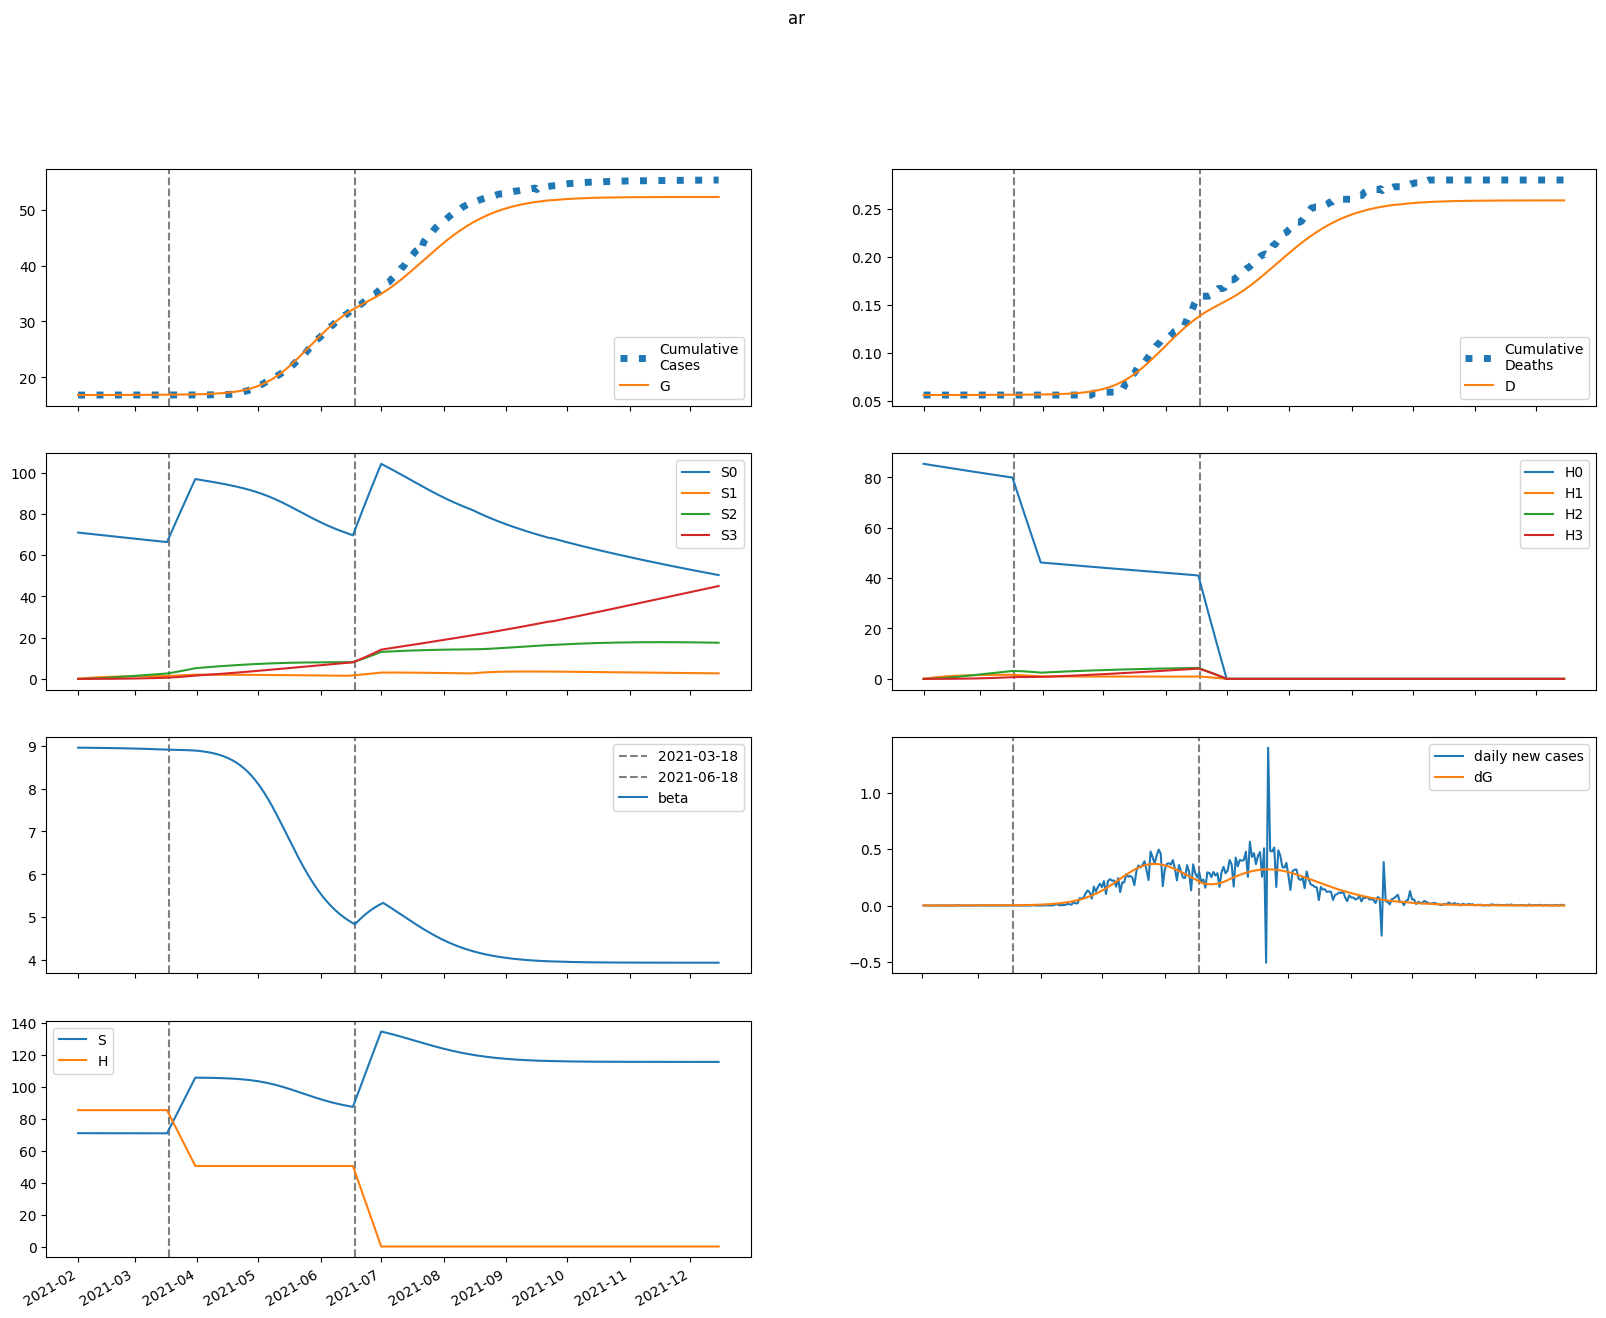

Values plotted in this chart, from the file beside it:
series, 2021-02-01, 2021-02-02, 2021-02-03, 2021-02-04, 2021-02-05, 2021-02-06, 2021-02-07, 2021-02-08, 2021-02-09, 2021-02-10, 2021-02-11, 2021-02-12, 2021-02-13, 2021-02-14, 2021-02-15, 2021-02-16, 2021-02-17, 2021-02-18, 2021-02-19, 2021-02-20, 2021-02-21, 2021-02-22, 2021-02-23
S, 70947, 70946, 70945, 70945, 70944, 70943, 70942, 70941, 70940, 70939, 70938, 70937, 70936, 70935, 70934, 70933, 70932, 70930, 70929, 70927, 70926, 70924, 70923
E, 1.691, 2.104, 2.287, 2.404, 2.506, 2.607, 2.711, 2.821, 2.935, 3.055, 3.18, 3.311, 3.446, 3.588, 3.734, 3.887, 4.045, 4.21, 4.38, 4.557, 4.741, 4.931, 5.128
I, 1.688, 1.428, 1.373, 1.385, 1.421, 1.468, 1.52, 1.578, 1.639, 1.704, 1.772, 1.844, 1.919, 1.997, 2.079, 2.164, 2.252, 2.344, 2.44, 2.539, 2.642, 2.748, 2.859
A, 0.2525, 0.2641, 0.2885, 0.3148, 0.3402, 0.3642, 0.3871, 0.4092, 0.431, 0.4526, 0.4743, 0.4962, 0.5186, 0.5414, 0.5649, 0.5891, 0.614, 0.6398, 0.6664, 0.694, 0.7226, 0.7522, 0.7829
IH, 0.0, 0.3376, 0.4524, 0.4982, 0.5232, 0.5428, 0.5618, 0.5817, 0.603, 0.6258, 0.65, 0.6756, 0.7026, 0.731, 0.7606, 0.7916, 0.8239, 0.8576, 0.8926, 0.9291, 0.9669, 1.006, 1.047
IN, 0.3376, 0.6687, 0.9414, 1.198, 1.452, 1.708, 1.969, 2.235, 2.507, 2.787, 3.074, 3.369, 3.673, 3.986, 4.309, 4.642, 4.985, 5.339, 5.705, 6.084, 6.474, 6.878, 7.295
D, 56.0, 56.0, 56, 56, 56.01, 56.01, 56.01, 56.02, 56.02, 56.02, 56.03, 56.03, 56.04, 56.04, 56.04, 56.05, 56.05, 56.06, 56.06, 56.07, 56.07, 56.08, 56.08
R, 0.0, 0.05696, 0.2914, 0.5934, 0.9285, 1.286, 1.663, 2.059, 2.475, 2.911, 3.368, 3.847, 4.349, 4.874, 5.425, 6.001, 6.604, 7.234, 7.894, 8.583, 9.303, 10.06, 10.84
G, 16828, 16828, 16829, 16829, 16830, 16831, 16831, 16832, 16833, 16833, 16834, 16835, 16836, 16837, 16837, 16838, 16839, 16840, 16841, 16842, 16844, 16845, 16846
H, 85364, 85364, 85364, 85364, 85364, 85364, 85364, 85364, 85364, 85364, 85364, 85364, 85364, 85364, 85364, 85364, 85364, 85364, 85364, 85364, 85364, 85364, 85364
S0, 70947, 70840, 70733, 70626, 70519, 70412, 70306, 70200, 70093, 69987, 69881, 69776, 69670, 69564, 69459, 69353, 69248, 69143, 69038, 68933, 68828, 68723, 68619
E0, 1.691, 2.104, 2.286, 2.401, 2.5, 2.598, 2.7, 2.805, 2.916, 3.031, 3.152, 3.278, 3.408, 3.545, 3.686, 3.833, 3.985, 4.144, 4.308, 4.478, 4.655, 4.837, 5.027
I0, 1.688, 1.428, 1.373, 1.385, 1.42, 1.466, 1.517, 1.573, 1.632, 1.695, 1.761, 1.83, 1.902, 1.978, 2.057, 2.139, 2.224, 2.312, 2.404, 2.5, 2.599, 2.702, 2.808
A0, 0.2525, 0.2641, 0.2885, 0.3148, 0.34, 0.3638, 0.3865, 0.4083, 0.4297, 0.4508, 0.472, 0.4934, 0.5151, 0.5372, 0.56, 0.5833, 0.6074, 0.6323, 0.6581, 0.6847, 0.7122, 0.7407, 0.7702
IH0, 0.0, 0.3376, 0.4524, 0.4982, 0.5232, 0.5426, 0.5613, 0.5808, 0.6016, 0.6237, 0.6472, 0.672, 0.6981, 0.7255, 0.7541, 0.784, 0.8152, 0.8476, 0.8814, 0.9164, 0.9529, 0.9907, 1.03
IN0, 0.3376, 0.6687, 0.9414, 1.198, 1.452, 1.708, 1.968, 2.234, 2.505, 2.783, 3.069, 3.362, 3.663, 3.973, 4.292, 4.621, 4.96, 5.309, 5.669, 6.041, 6.425, 6.821, 7.23
D0, 56.0, 56.0, 56, 56, 56.01, 56.01, 56.01, 56.02, 56.02, 56.02, 56.03, 56.03, 56.03, 56.04, 56.04, 56.05, 56.05, 56.06, 56.06, 56.07, 56.07, 56.08, 56.08
R0, 0.0, 0.05696, 0.2914, 0.5934, 0.9285, 1.286, 1.663, 2.059, 2.474, 2.909, 3.364, 3.841, 4.34, 4.863, 5.41, 5.981, 6.579, 7.203, 7.855, 8.537, 9.248, 9.991, 10.77
G0, 16828, 16828, 16829, 16829, 16830, 16831, 16831, 16832, 16833, 16833, 16834, 16835, 16836, 16837, 16837, 16838, 16839, 16840, 16841, 16842, 16843, 16845, 16846
H0, 85364, 85236, 85108, 84980, 84853, 84726, 84598, 84472, 84345, 84218, 84092, 83966, 83840, 83714, 83589, 83463, 83338, 83213, 83088, 82964, 82839, 82715, 82591
S1, 0.0, 106.4, 205.1, 296.5, 381.3, 459.8, 532.6, 600, 662.4, 720.2, 773.8, 823.3, 869.2, 911.6, 950.8, 987, 1021, 1052, 1080, 1106, 1131, 1153, 1174
E1, 0.0, 0.0, 0.001165, 0.00304, 0.005443, 0.008251, 0.01137, 0.01473, 0.01829, 0.02199, 0.02583, 0.02978, 0.03383, 0.03798, 0.04222, 0.04656, 0.05098, 0.0555, 0.06012, 0.06483, 0.06965, 0.07458, 0.07962
I1, 0.0, 0.0, 0.0, 0.0002858, 0.0009176, 0.001886, 0.003157, 0.004684, 0.006426, 0.008343, 0.0104, 0.01258, 0.01486, 0.01722, 0.01965, 0.02215, 0.02472, 0.02734, 0.03003, 0.03277, 0.03557, 0.03844, 0.04136
A1, 0.0, 0.0, 0.0, 4.275196110072727e-05, 0.0001458, 0.0003165, 0.0005561, 0.0008623, 0.001231, 0.001656, 0.002132, 0.002654, 0.003217, 0.003816, 0.004447, 0.005108, 0.005796, 0.006509, 0.007246, 0.008004, 0.008784, 0.009585, 0.01041
IH1, 0.0, 0.0, 0.0, 0.0, 5.716343232615141e-05, 0.0002118, 0.0004819, 0.0008695, 0.001367, 0.001961, 0.002638, 0.003384, 0.004189, 0.005041, 0.005935, 0.006863, 0.007823, 0.008809, 0.009822, 0.01086, 0.01192, 0.01301, 0.01412
IN1, 0.0, 0.0, 0.0, 0.0, 5.71630343658534e-05, 0.0002396, 0.0006122, 0.001232, 0.002145, 0.003389, 0.004992, 0.006977, 0.009359, 0.01215, 0.01536, 0.01899, 0.02306, 0.02756, 0.0325, 0.03788, 0.0437, 0.04997, 0.0567
D1, 0.0, 0.0, 0.0, 0.0, 0.0, 3.307437759555088e-07, 1.5560334649015942e-06, 4.344410725302461e-06, 9.375272329111435e-06, 1.728240460066407e-05, 2.862655218775706e-05, 4.3887549256066514e-05, 6.346808734325891e-05, 8.770336496281801e-05, 0.0001169, 0.0001512, 0.0001909, 0.0002362, 0.0002872, 0.000344, 0.0004068, 0.0004758, 0.000551
R1, 0.0, 0.0, 0.0, 0.0, 8.544959655883769e-06, 6.736992831998342e-05, 0.0002411, 0.000605, 0.001236, 0.002206, 0.003583, 0.005424, 0.007781, 0.0107, 0.01422, 0.01837, 0.02319, 0.0287, 0.03494, 0.04192, 0.04968, 0.05824, 0.06762
G1, 0.0, 0.0, 0.0, 0.0002858, 0.001032, 0.002368, 0.004393, 0.007183, 0.0108, 0.01529, 0.02068, 0.02702, 0.03433, 0.04263, 0.05195, 0.06232, 0.07374, 0.08625, 0.09987, 0.1146, 0.1305, 0.1476, 0.1659
H1, 0.0, 128, 246.8, 356.8, 458.8, 553.3, 640.9, 722, 797.1, 866.7, 931.1, 990.7, 1046, 1097, 1144, 1188, 1228, 1265, 1300, 1332, 1361, 1388, 1413
S2, 0.0, 0.0, 7.601, 22.16, 43.07, 69.8, 101.8, 138.6, 179.8, 225, 273.8, 325.8, 380.7, 438.3, 498.2, 560.1, 624, 689.4, 756.3, 824.5, 893.7, 963.8, 1035
E2, 0.0, 0.0, 0.0, 2.859521932005937e-05, 0.0001058, 0.0002477, 0.0004672, 0.000775, 0.00118, 0.001689, 0.002311, 0.003051, 0.003915, 0.00491, 0.006042, 0.007316, 0.00874, 0.01032, 0.01206, 0.01397, 0.01606, 0.01832, 0.02078
I2, 0.0, 0.0, 0.0, 0.0, 7.017411826842084e-06, 3.0175871117729995e-05, 7.889333236939236e-05, 0.000162, 0.0002874, 0.000462, 0.0006918, 0.0009822, 0.001338, 0.001763, 0.002263, 0.00284, 0.0035, 0.004245, 0.005079, 0.006007, 0.007033, 0.00816, 0.009393
A2, 0.0, 0.0, 0.0, 0.0, 1.049650460099849e-06, 4.723708603931232e-06, 1.2872080127191083e-05, 2.7450399903607567e-05, 5.0411268669261205e-05, 8.364269101104183e-05, 0.0001289, 0.000188, 0.0002624, 0.0003537, 0.0004632, 0.0005924, 0.0007425, 0.0009149, 0.001111, 0.001332, 0.001578, 0.001852, 0.002155
IH2, 0.0, 0.0, 0.0, 0.0, 0.0, 1.4034823548950764e-06, 6.728794901416854e-06, 1.9104131451962974e-05, 4.1841402115578934e-05, 7.815553426088882e-05, 0.000131, 0.0002031, 0.0002968, 0.0004143, 0.0005574, 0.0007281, 0.0009279, 0.001159, 0.001421, 0.001718, 0.002051, 0.00242, 0.002828
IN2, 0.0, 0.0, 0.0, 0.0, 0.0, 1.4034725841337089e-06, 7.411593817943182e-06, 2.3047508398647635e-05, 5.500358709780135e-05, 0.0001114, 0.0002017, 0.0003361, 0.0005261, 0.0007836, 0.001121, 0.001552, 0.00209, 0.00275, 0.003546, 0.004494, 0.005609, 0.006907, 0.008406
D2, 0.0, 0.0, 0.0, 0.0, 0.0, 0.0, 8.120454539825905e-09, 4.7052809417100305e-08, 1.5758802949838256e-07, 3.99679568859086e-07, 8.518822351682042e-07, 1.609942028416381e-06, 2.7850945951673544e-06, 4.502409886210248e-06, 6.899353606180291e-06, 1.0124628211512722e-05, 1.4337295031085332e-05, 1.9706149158012233e-05, 2.6409307590202553e-05, 3.463397009972076e-05, 4.457631616377867e-05, 5.644150694641527e-05, 7.044376717538239e-05
R2, 0.0, 0.0, 0.0, 0.0, 0.0, 2.097967111543912e-07, 1.8826902887511991e-06, 7.962510015359224e-06, 2.344473490230092e-05, 5.549987095908078e-05, 0.0001134, 0.0002086, 0.0003542, 0.0005652, 0.0008581, 0.001251, 0.001763, 0.002416, 0.003231, 0.004232, 0.005444, 0.006893, 0.008606
G2, 0.0, 0.0, 0.0, 0.0, 7.017411826842084e-06, 3.298282605675878e-05, 9.377059364977282e-05, 0.0002084, 0.0003986, 0.0006881, 0.001103, 0.00167, 0.002418, 0.003379, 0.004584, 0.006067, 0.007862, 0.01001, 0.01254, 0.0155, 0.01893, 0.02287, 0.02736
H2, 0.0, 0.0, 9.146, 26.66, 51.83, 83.98, 122.5, 166.8, 216.4, 270.8, 329.4, 392, 458.1, 527.4, 599.5, 674.1, 750.9, 829.7, 910.2, 992.2, 1076, 1160, 1245
S3, 0.0, 0.0, 0.0, 0.09049, 0.3543, 0.8671, 1.698, 2.91, 4.56, 6.701, 9.38, 12.64, 16.52, 21.05, 26.27, 32.2, 38.87, 46.29, 54.5, 63.5, 73.32, 83.96, 95.43
E3, 0.0, 0.0, 0.0, 0.0, 1.9900283262325116e-07, 9.500585460866525e-07, 2.736584040352711e-06, 6.153707042065958e-06, 1.1895474738389725e-05, 2.0747021337525073e-05, 3.3580278398587305e-05, 5.135213387348589e-05, 7.51043126550228e-05, 0.000106, 0.0001451, 0.000194, 0.0002538, 0.0003262, 0.0004127, 0.000515, 0.000635, 0.0007745, 0.0009357
I3, 0.0, 0.0, 0.0, 0.0, 0.0, 4.883630426453323e-08, 2.6245103563689733e-07, 8.290425882490725e-07, 2.0075776231794514e-06, 4.123759197650021e-06, 7.565685516552044e-06, 1.2780192470502812e-05, 2.0270207373118146e-05, 3.059313188558105e-05, 4.4360146993718266e-05, 6.223629505236078e-05, 8.494119484139203e-05, 0.0001133, 0.000148, 0.0001901, 0.0002404, 0.0003001, 0.0003701
A3, 0.0, 0.0, 0.0, 0.0, 0.0, 7.304836954953459e-09, 4.071878771128215e-08, 1.33032544498464e-07, 3.3232830088666624e-07, 7.025544511449177e-07, 1.3236979158261725e-06, 2.2917645623500866e-06, 3.7186959625617044e-06, 5.732298403455698e-06, 8.476227254280344e-06, 1.2110049106496334e-05, 1.6809391087060913e-05, 2.27661787102729e-05, 3.018895887262629e-05, 3.930330197834342e-05, 5.035227594556398e-05, 6.359698446553731e-05, 7.931716202040225e-05
IH3, 0.0, 0.0, 0.0, 0.0, 0.0, 0.0, 9.767260780019483e-09, 5.7317324411532235e-08, 1.9413554443303755e-07, 4.974600386490955e-07, 1.070603582363902e-06, 2.0422444428570836e-06, 3.565344407422449e-06, 5.816084805062829e-06, 8.993017258360582e-06, 1.3316504968521763e-05, 1.902846299945736e-05, 2.6392372933731345e-05, 3.569353421096482e-05, 4.7239512210266185e-05, 6.136074614511045e-05, 7.841128494076821e-05, 9.87696247743168e-05
IN3, 0.0, 0.0, 0.0, 0.0, 0.0, 0.0, 9.767192782317935e-09, 6.20690568173268e-08, 2.2668185129553208e-07, 6.238319079073897e-07, 1.4365718658953331e-06, 2.9220504731257765e-06, 5.421834003722681e-06, 9.371499783078382e-06, 1.530972166512996e-05, 2.3887041648894057e-05, 3.587448908712962e-05, 5.2172177021792584e-05, 7.381797716981155e-05, 0.000102, 0.000138, 0.0001835, 0.00024
D3, 0.0, 0.0, 0.0, 0.0, 0.0, 0.0, 0.0, 5.6512714154288193e-11, 3.8814689936860626e-10, 1.5114021064144327e-09, 4.3896724424401505e-09, 1.0584112786088622e-08, 2.2400401818573706e-08, 4.302924483773726e-08, 7.668072046517095e-08, 1.2871371366076147e-07, 2.0576211605006757e-07, 3.1585952355285347e-07, 4.6856401880995225e-07, 6.750844078372367e-07, 9.484090492544032e-07, 1.3034382007526548e-06, 1.7571206232997097e-06
R3, 0.0, 0.0, 0.0, 0.0, 0.0, 0.0, 1.4600391529600338e-09, 1.4670230154182951e-08, 7.111306419720891e-08, 2.3896693682739775e-07, 6.401247052256999e-07, 1.4676458256647407e-06, 3.0030668909550983e-06, 5.633353187766189e-06, 9.867488710862301e-06, 1.635281328580679e-05, 2.5891261570913746e-05, 3.945566792834455e-05, 5.8206291606531475e-05, 8.350769910662571e-05, 0.0001169, 0.0001603, 0.0002158
G3, 0.0, 0.0, 0.0, 0.0, 0.0, 4.883630426453323e-08, 2.8198548919923474e-07, 9.535570898565204e-07, 2.4637080032863883e-06, 5.3829178257660425e-06, 1.0474342069662741e-05, 1.871511267349552e-05, 3.1317186731538786e-05, 4.974816590932354e-05, 7.575239108373028e-05, 0.0001114, 0.000159, 0.0002213, 0.0003013, 0.0004026, 0.000529, 0.0006848, 0.0008749
H3, 0.0, 0.0, 0.0, 0.1089, 0.4263, 1.043, 2.043, 3.501, 5.487, 8.064, 11.29, 15.21, 19.88, 25.33, 31.61, 38.75, 46.77, 55.71, 65.59, 76.42, 88.23, 101, 114.8
beta, 8.952, 8.952, 8.951, 8.951, 8.95, 8.95, 8.949, 8.949, 8.948, 8.948, 8.947, 8.947, 8.946, 8.945, 8.945, 8.944, 8.943, 8.942, 8.942, 8.941, 8.94, 8.939, 8.938
